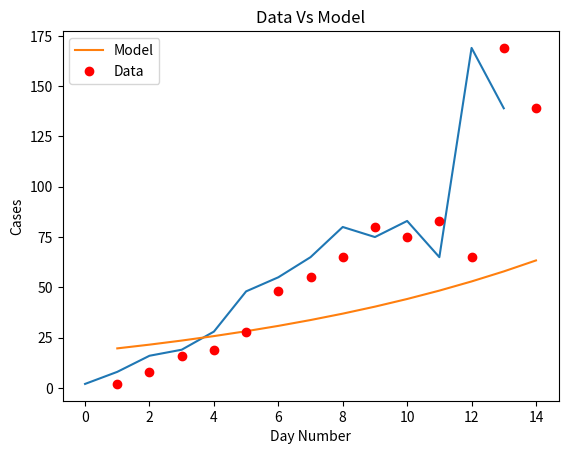
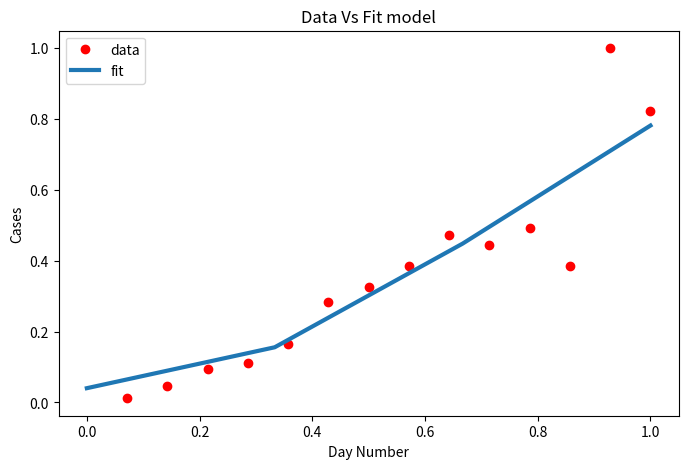

Python code for these plots, in order:
import matplotlib
import matplotlib.pyplot as plt
import numpy as np
from scipy.optimize import curve_fit

# Definition of the logistic function
def sigmoid(x, Beta_1, Beta_2):
     y = 1 / (1 + np.exp(-Beta_1*(x-Beta_2)))
     return y

def main():
  new_cases_sh = [2, 8, 16, 19, 28, 48, 55, 65, 80, 75, 83, 65, 169, 139]
  plt.plot(new_cases_sh)
  plt.savefig('covid_20220315.png')
  plt.show()
  for i in range(len(new_cases_sh) - 1):
    growth_factor = float(new_cases_sh[i + 1]) / float(new_cases_sh[i])
    th = ""
    if( i + 1 == 1):
      th = "st"
    elif( i + 1 == 2):
      th = "nd"
    else:
      th = "th"
    print(i + 1, th + " growth factor: ", growth_factor)

  x_data, y_data = np.array(list(range(1, len(new_cases_sh) + 1))), np.array(new_cases_sh)

  # Choosing initial arbitrary beta parameters
  beta_1 = 0.09
  beta_2 = 305

  # application of the logistic function using beta
  Y_pred = sigmoid(x_data, beta_1, beta_2)

  # point prediction
  plt.plot(x_data, Y_pred * 15000000000000., label = "Model")
  plt.plot(x_data, y_data, 'ro', label = "Data")
  plt.title('Data Vs Model')
  plt.legend(loc ='best')
  plt.ylabel('Cases')
  plt.xlabel('Day Number')
  plt.savefig('prediction_20220315.png')
  plt.show()

  xdata = x_data / max(x_data)
  ydata = y_data / max(y_data)

  popt, pcov = curve_fit(sigmoid, xdata, ydata, maxfev=5000)
  # print the final params
  print("beta_1 = % f, beta_2 = % f" % (popt[0], popt[1]))

  x = np.linspace(0, 40, 4)
  x = x / max(x)

  plt.figure(figsize = (8, 5))

  y = sigmoid(x, *popt)

  plt.plot(xdata, ydata, 'ro', label ='data')
  plt.plot(x, y, linewidth = 3.0, label ='fit')
  plt.title("Data Vs Fit model")
  plt.legend(loc ='best')
  plt.ylabel('Cases')
  plt.xlabel('Day Number')
  plt.savefig('new_beta_prediction_20220315.png')
  plt.show()

if __name__ == '__main__':
  main()
